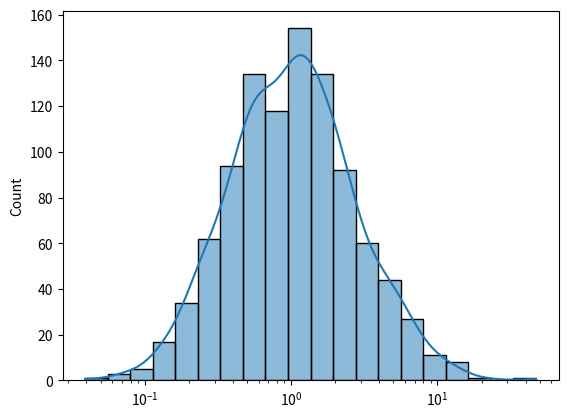

Reproduce this figure in Python.
"""调试 log_base 传递"""
import numpy as np
import matplotlib.pyplot as plt
import seaborn as sns

# 生成对数正态分布数据
np.random.seed(42)
vals = np.random.lognormal(mean=0, sigma=1, size=1000)

# 创建 figure 和 axes
fig, ax = plt.subplots()

# 调用 histplot
result = sns.histplot(x=vals, log_scale=True, kde=True, bins=20, ax=ax)

# 检查 axes 的 log scale
print(f"Axes x scale: {ax.get_xscale()}")
print(f"X axis scale: {ax.xaxis.get_scale()}")

# 获取 scale 对象
scale = ax.xaxis._scale
print(f"Scale type: {type(scale)}")
print(f"Scale base: {scale.base if hasattr(scale, 'base') else 'N/A'}")

# 打印 KDE 数据
kde_line = ax.lines[0]
kde_x = kde_line.get_xdata()
kde_y = kde_line.get_ydata()
print(f"\nKDE x range: {kde_x.min():.4f} to {kde_x.max():.4f}")
print(f"KDE y range: {kde_y.min():.4f} to {kde_y.max():.4f}")

# 获取直方图柱子
patches = ax.patches
heights = [p.get_height() for p in patches]
print(f"\nMax bar height: {max(heights):.4f}")
print(f"Max KDE: {max(kde_y):.4f}")
print(f"Ratio: {max(kde_y)/max(heights):.4f}")

plt.close()
